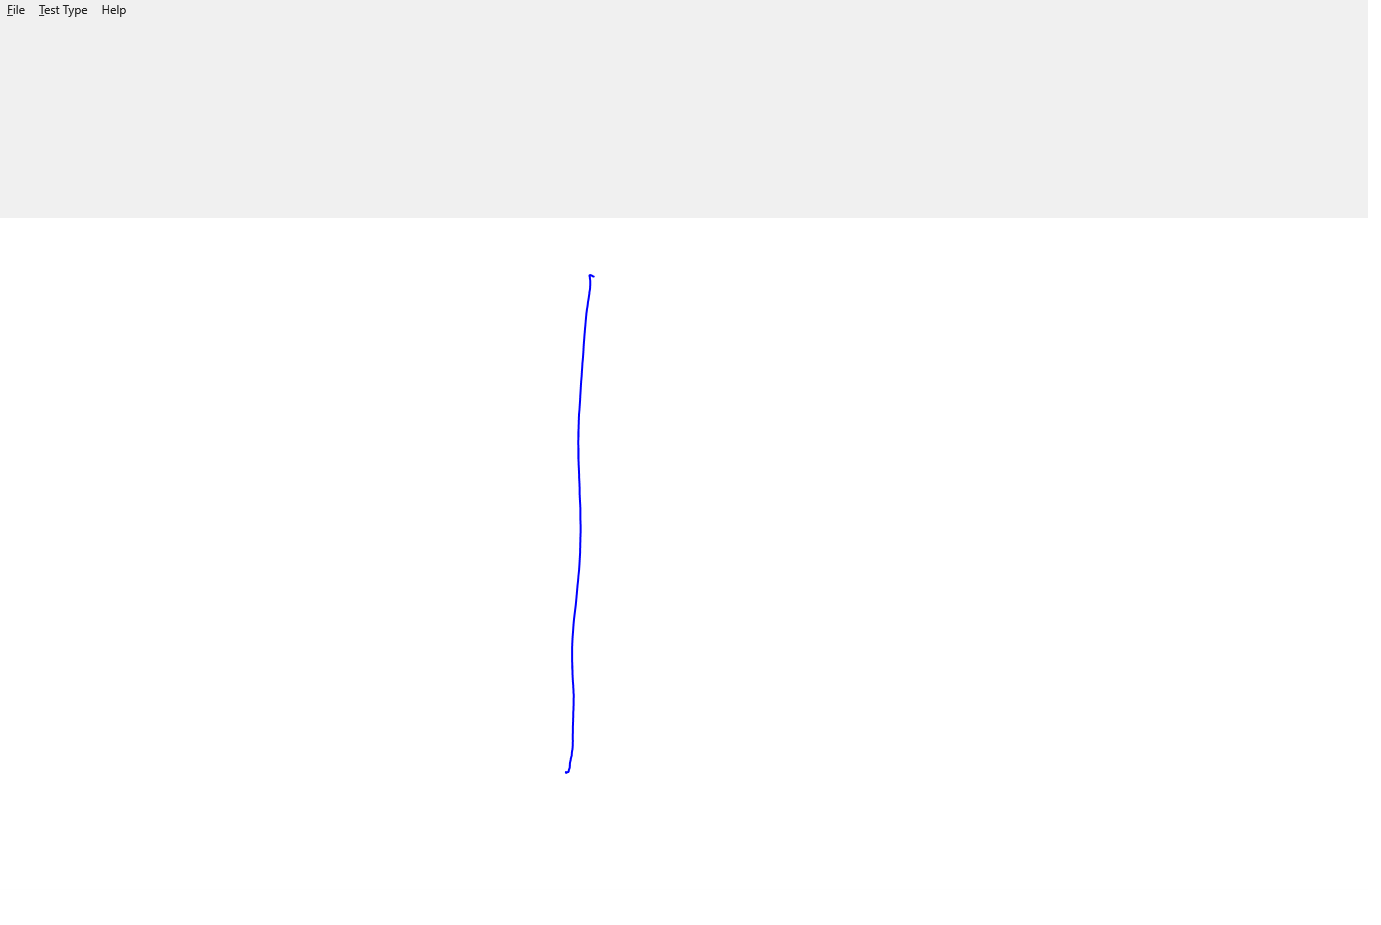

Values plotted in this chart, from the file beside it:
X, Y, Pressure, TiltX, TiltY, Time
592.8, 276.3, 0.7656, 10996, 9965, 00:07.7166211
591.7, 275.5, 0.7805, 10996, 9965, 00:07.7166211
591.2, 275.4, 0.7864, 10996, 9965, 00:07.7320053
590.1, 275, 0.8059, 10996, 9965, 00:07.7320053
589.7, 275.1, 0.8059, 10996, 9965, 00:07.7599023
589.5, 276.1, 0.8003, 10996, 9965, 00:07.7773224
590.1, 280.1, 0.7378, 10996, 9965, 00:07.7930437
589.7, 290.7, 0.7354, 10996, 9965, 00:07.7930437
589.4, 292.2, 0.7493, 10996, 9965, 00:07.8148822
588.7, 297.7, 0.7959, 10996, 9965, 00:07.8290600
587, 308.8, 0.8652, 10996, 9965, 00:07.8411772
585.8, 319.2, 0.8992, 10843, 10259, 00:07.8601726
584.4, 335.7, 0.9226, 10542, 10624, 00:07.8611682
584.1, 339.2, 0.9226, 10492, 10669, 00:07.8742631
583.4, 350.7, 0.9302, 10368, 10768, 00:07.8752645
583.1, 354.7, 0.9338, 10333, 10793, 00:07.8899373
582.1, 367.6, 0.9529, 10242, 10853, 00:07.8909357
581.8, 371.9, 0.9612, 10222, 10865, 00:07.9052266
580.8, 386, 0.9695, 10155, 10904, 00:07.9062235
580.5, 390.5, 0.9695, 10155, 10904, 00:07.9212024
579.7, 405.2, 0.9695, 10135, 10915, 00:07.9351967
578.7, 422.2, 0.9727, 10135, 10915, 00:07.9503600
578.3, 440.2, 0.9851, 10135, 10915, 00:07.9651135
578.4, 459, 0.9917, 10177, 10892, 00:07.9792630
579.1, 478.3, 0.9878, 10231, 10860, 00:07.9956059
580.1, 504.4, 0.9878, 10231, 10860, 00:07.9966156
580.4, 510, 0.9878, 10231, 10860, 00:08.0125489
580.5, 526, 0.9878, 10249, 10849, 00:08.0294093
580.1, 548, 0.9878, 10270, 10835, 00:08.0480517
578.4, 575.6, 0.999, 10286, 10825, 00:08.0490464
578, 580.6, 1, 10303, 10814, 00:08.0626791
576.6, 595.7, 1, 10303, 10814, 00:08.0634657
576.1, 600.5, 1, 10322, 10801, 00:08.0788584
574.6, 614.1, 1, 10322, 10801, 00:08.0936035
573, 631.3, 1, 10403, 10742, 00:08.1083699
572.1, 646.1, 1, 10491, 10669, 00:08.1139231
572.1, 649, 1, 10491, 10669, 00:08.1234382
572.1, 658.7, 1, 10491, 10669, 00:08.1386926
572.4, 671.1, 1, 10558, 10608, 00:08.1535460
572.9, 681.8, 1, 10571, 10595, 00:08.1687288
573.4, 692.6, 1, 10634, 10531, 00:08.1837831
573.6, 701, 1, 10634, 10531, 00:08.1980696
573.4, 709.6, 1, 10701, 10454, 00:08.2141695
573.1, 717.8, 1, 10701, 10454, 00:08.2187288
573.1, 719.1, 1, 10701, 10454, 00:08.2293172
573, 723.6, 1, 10701, 10454, 00:08.2459762
572.9, 731.1, 1, 10701, 10454, 00:08.2482848
572.9, 732.6, 1, 10701, 10454, 00:08.2646522
572.7, 737.2, 1, 10701, 10454, 00:08.2666485
572.7, 738, 1, 10701, 10454, 00:08.2800232
572.9, 740.5, 1, 10701, 10454, 00:08.2811302
572.9, 741.3, 1, 10701, 10454, 00:08.2954686
572.7, 743.9, 1, 10701, 10454, 00:08.2972206
572.7, 744.9, 1, 10701, 10454, 00:08.3130816
572.6, 747.6, 1, 10701, 10454, 00:08.3255192
572.1, 750.5, 1, 10713, 10439, 00:08.3405652
571.7, 753.9, 1, 10727, 10421, 00:08.3562958
571.4, 756.2, 1, 10743, 10401, 00:08.3730070
570.9, 758.2, 1, 10743, 10401, 00:08.3865901
570.7, 759.1, 1, 10699, 10365, 00:08.4098818
... 44 more rows
